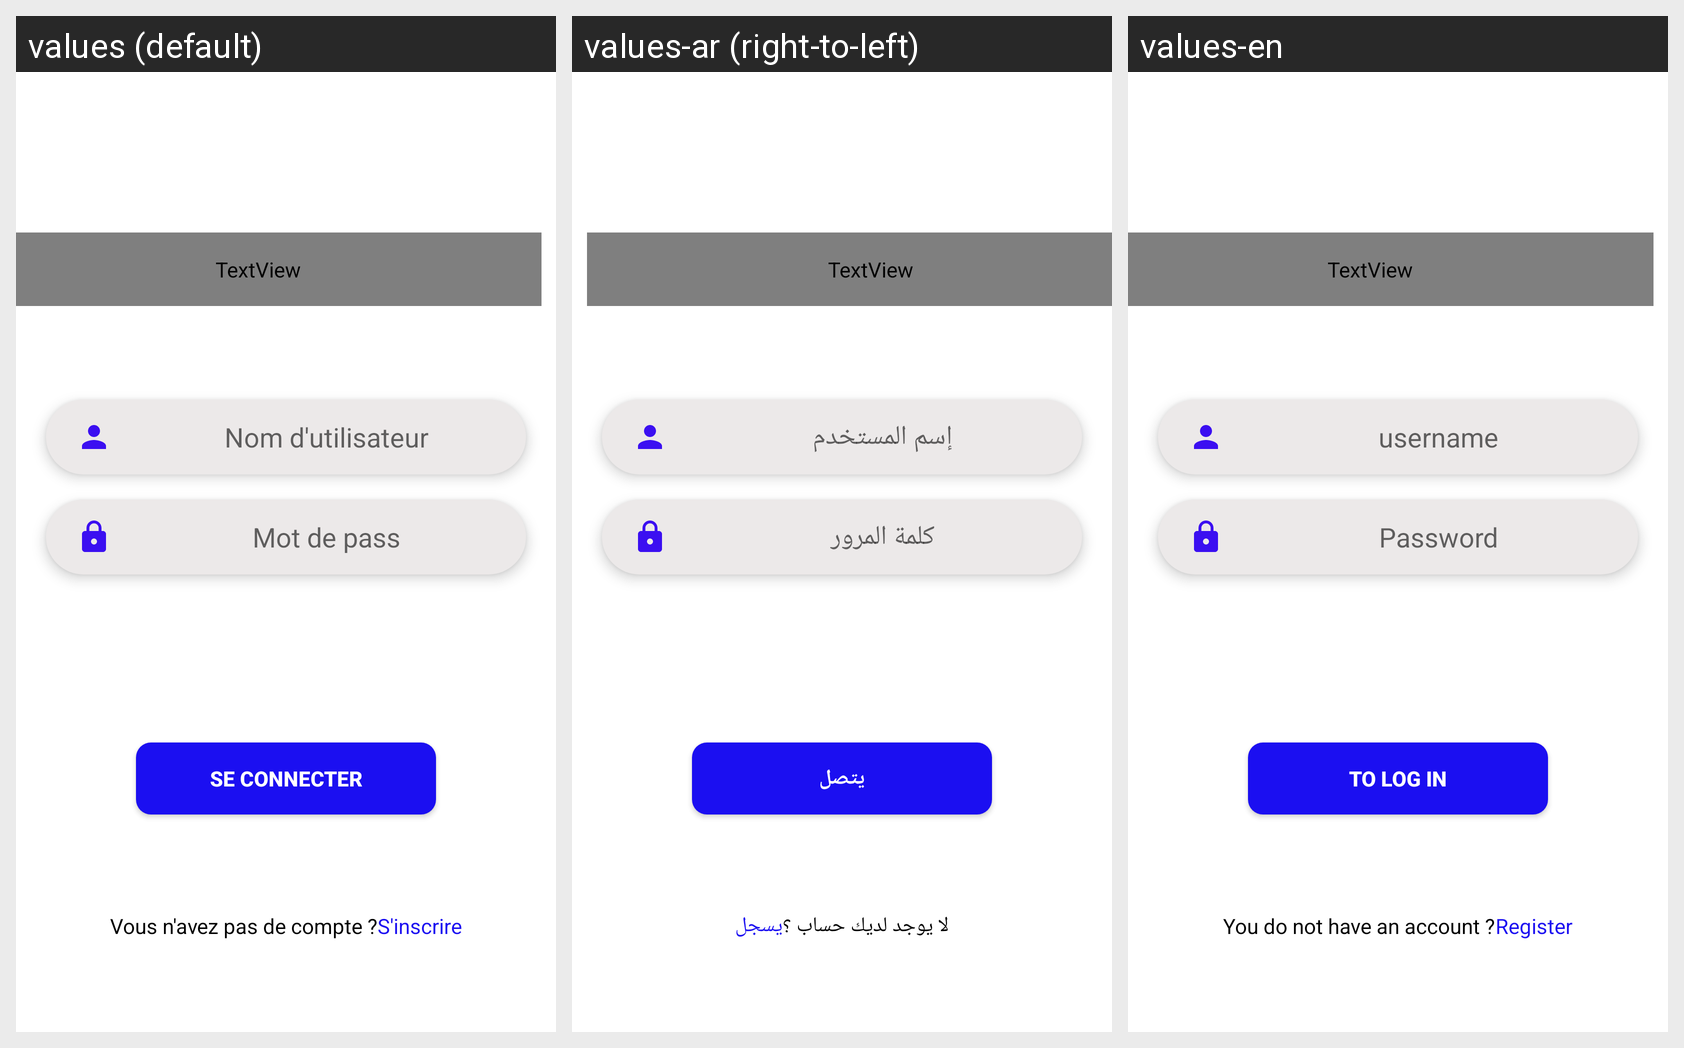

This grid shows one Android layout under several languages. Give, for every string resource on the screen, its name, the default text and each shown locale's text.
Android screen res/layout/activity_main2.xml rendered under 3 locales, left to right: values (default), values-ar (right-to-left), values-en. Device: Nexus 5 (rendered at 1080×1920; each locale shown at half size, 540×960, under a caption strip naming it); theme Theme.Lngs.
Strings drawn on this screen, with the default value and each locale's value (text and hints the layout hard-codes appear in the picture but are not listed):

nom_d_utilisateur
  values: Nom d'utilisateur
  values-ar: إسم المستخدم
  values-en: username

mot_de_pass
  values: Mot de pass
  values-ar: كلمة المرور
  values-en: Password

se_connecter
  values: Se connecter
  values-ar: يتصل
  values-en: To log in

vous_n_avez_pas_de_compte
  values: Vous n'avez pas de compte ?
  values-ar: لا يوجد لديك حساب ؟
  values-en: You do not have an account ?

s_inscrire
  values: S'inscrire
  values-ar: يسجل
  values-en: Register
